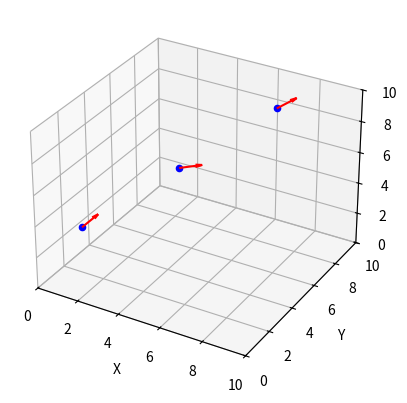

Write the Python code that produced this figure.
#import matplotlib
#matplotlib.use('Qt5Agg')
import matplotlib.pyplot as plt
import numpy as np

def plot_3d_points_and_vectors(points, vectors):
    fig = plt.figure()
    ax = fig.add_subplot(111, projection='3d')

    # Plot points
    for point in points:
        ax.scatter(point[0], point[1], point[2], color='b')

    # Plot vectors
    for vector in vectors:
        start, direction = vector
        ax.quiver(start[0], start[1], start[2], direction[0], direction[1], direction[2], color='r')

    ax.set_xlabel('X')
    ax.set_ylabel('Y')
    ax.set_zlabel('Z')

    plt.show()

def plot_3d_points_and_vectors_by_angle(points, vectors):
    fig = plt.figure()
    ax = fig.add_subplot(111, projection='3d')
    ax.set_xlim([0, 10])
    ax.set_ylim([0, 10])
    ax.set_zlim([0, 10])

    # Plot points
    for point in points:
        ax.scatter(point[0], point[1], point[2], color='b')

    # Plot vectors
    for vector in vectors:
        start, magnitude, angles = vector
        theta, phi = angles
        direction = [
            magnitude * np.sin(theta) * np.cos(phi),
            magnitude * np.sin(theta) * np.sin(phi),
            magnitude * np.cos(theta)
        ]
        ax.quiver(start[0], start[1], start[2], direction[0], direction[1], direction[2], color='r')

    ax.set_xlabel('X')
    ax.set_ylabel('Y')
    ax.set_zlabel('Z')

    plt.show()

# Example usage
points = [(1, 2, 3), (4, 5, 6), (7, 8, 9)]
vectors = [((1, 2, 3), (1, 0, 0)), ((4, 5, 6), (0, 1, 0)), ((7, 8, 9), (0, 0, 1))]
vectors_by_angle = [((1, 2, 3), 1, (np.pi/4, np.pi/4)), ((4, 5, 6), 1, (np.pi/2, np.pi/4)), ((7, 8, 9), 1, (np.pi/3, np.pi/4))]

#plot_3d_points_and_vectors(points, vectors)
plot_3d_points_and_vectors_by_angle(points, vectors_by_angle)